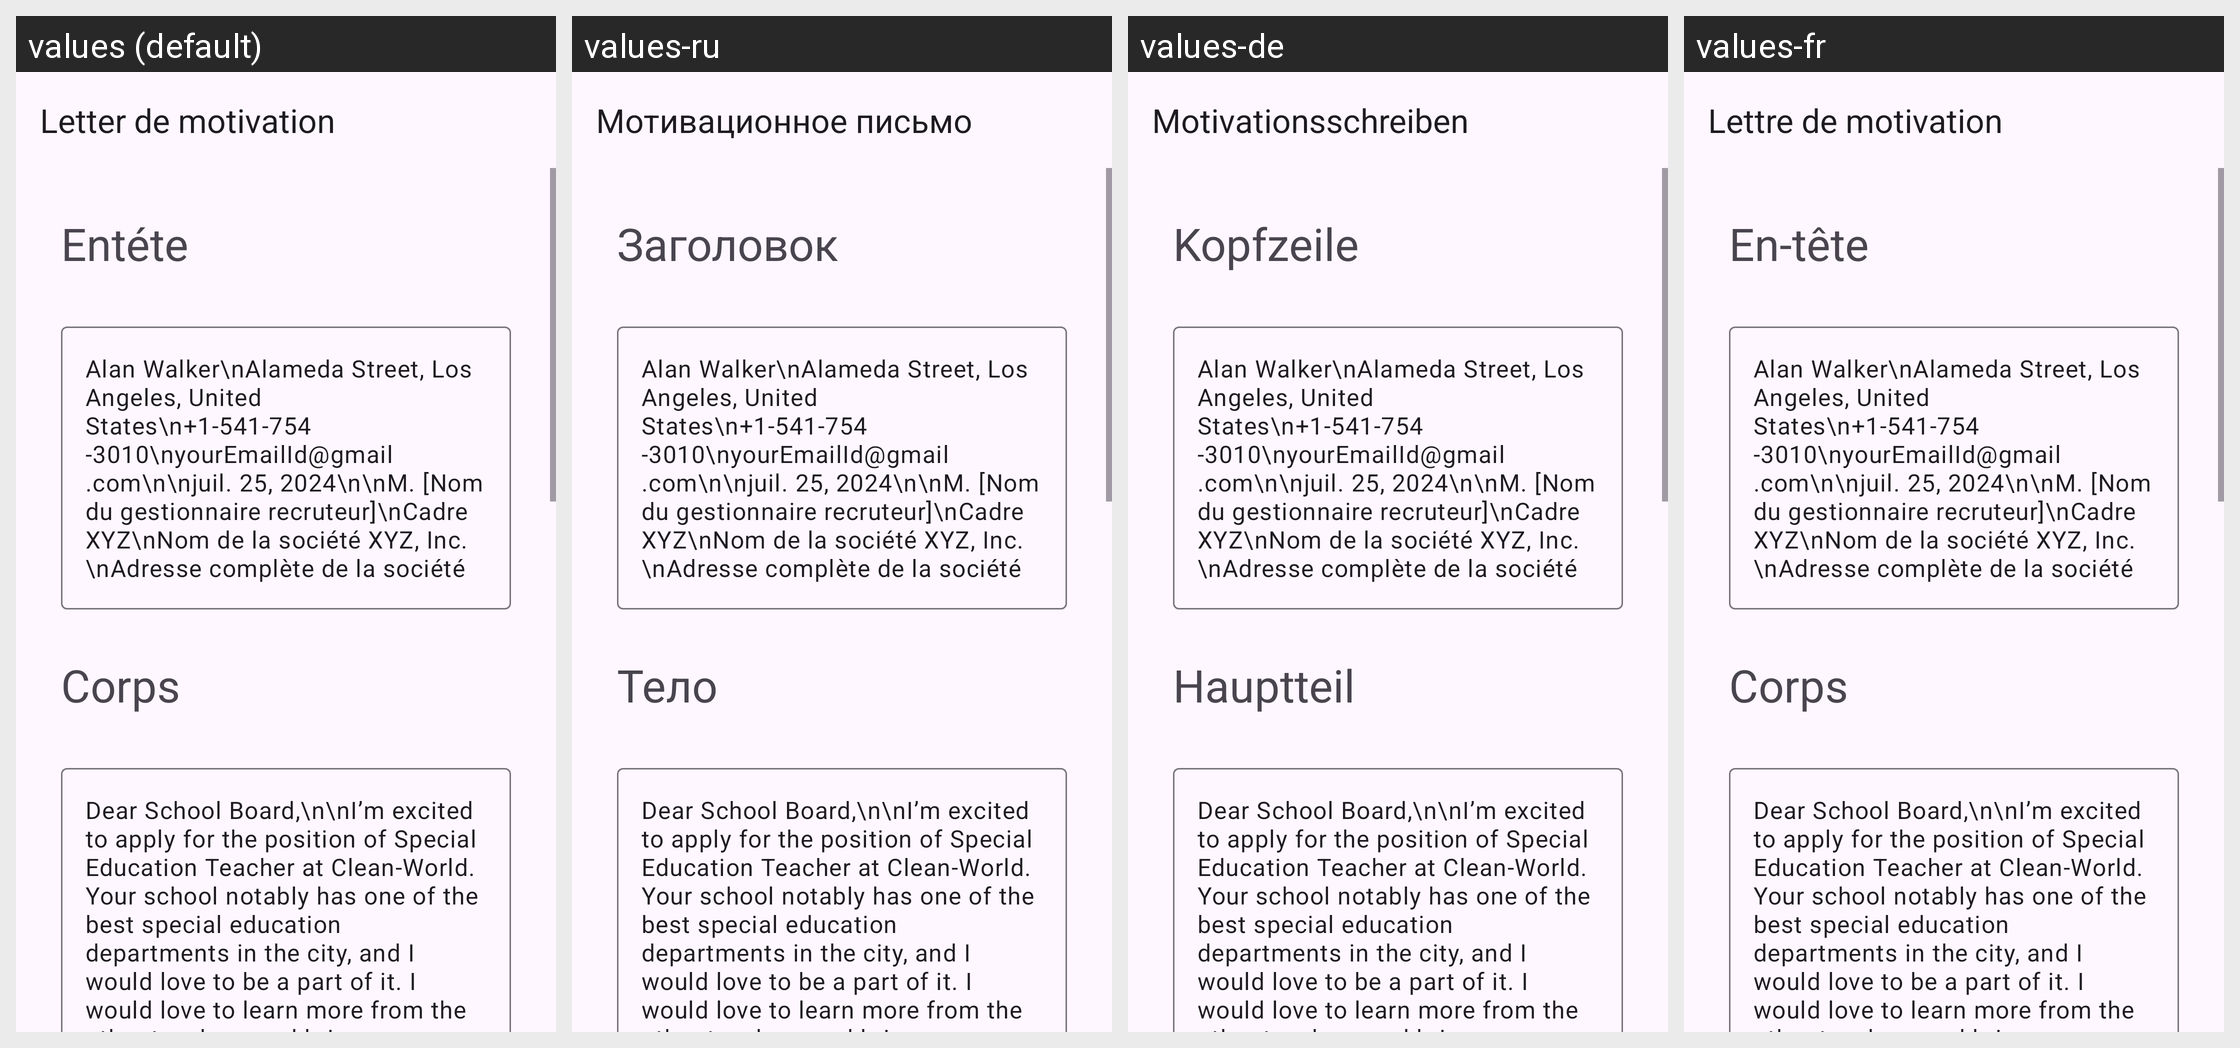

The same Android screen rendered under several of its app's locales, left to right. List the strings drawn on it with the default value and each locale's translation.
Android screen res/layout/activity_special_education_teacher.xml rendered under 4 locales, left to right: values (default), values-ru, values-de, values-fr. Device: Nexus 5 (rendered at 1080×1920; each locale shown at half size, 540×960, under a caption strip naming it); theme Theme.App_creat_profesionell_cv.
Other locales in the repository, not shown: values-en, values-it.
Strings drawn on this screen, with the default value and each locale's value (text and hints the layout hard-codes, and strings that could not be matched under every locale, appear in the picture but are not listed):

letter_de_motivation
  values: Letter de motivation
  values-ru: Мотивационное письмо
  values-de: Motivationsschreiben
  values-fr: Lettre de motivation

ent_te
  values: Entéte
  values-ru: Заголовок
  values-de: Kopfzeile
  values-fr: En-tête

corps
  values: Corps
  values-ru: Тело
  values-de: Hauptteil
  values-fr: Corps
